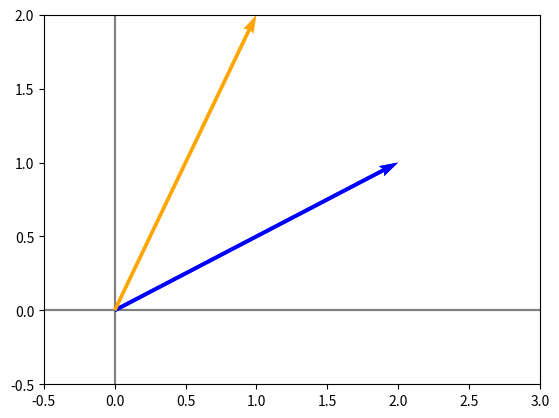

Reproduce this figure in Python.
#!/usr/bin/env python3
# -*- coding: utf-8 -*-
"""
Created on Fri Sep 25 20:33:27 2020

@author: fmurzone
"""

import numpy as np
import matplotlib.pyplot as plt

A = np.array([[-1, 3], [2,-2]])
print(A)

vector = np.array([[2], [1]])

def graphVectors(vecs, col, alpha = 1):
    plt.axvline(x = 0, color = "grey", zorder = 0)
    plt.axhline(y = 0, color = "grey", zorder= 0)
    for i in range(len(vecs)):
        x = np.concatenate([[0,0], vecs[i]])
        plt.quiver([x[0]],
                   [x[1]],
                   [x[2]],
                   [x[3]],
                   angles = 'xy',
                   scale_units = 'xy',
                   scale = 1,
                   color = col[i],
                   alpha = alpha)
print(A)
print(A.flatten())

graphVectors([vector.flatten()], col="blue")
plt.xlim(-0.5, 3)
plt.ylim(-0.5, 2)
t_vector = A.dot(vector)
graphVectors([vector.flatten(), t_vector.flatten()], col = ["blue", "orange"])
plt.xlim(-0.5, 3)
plt.ylim(-0.5, 2)